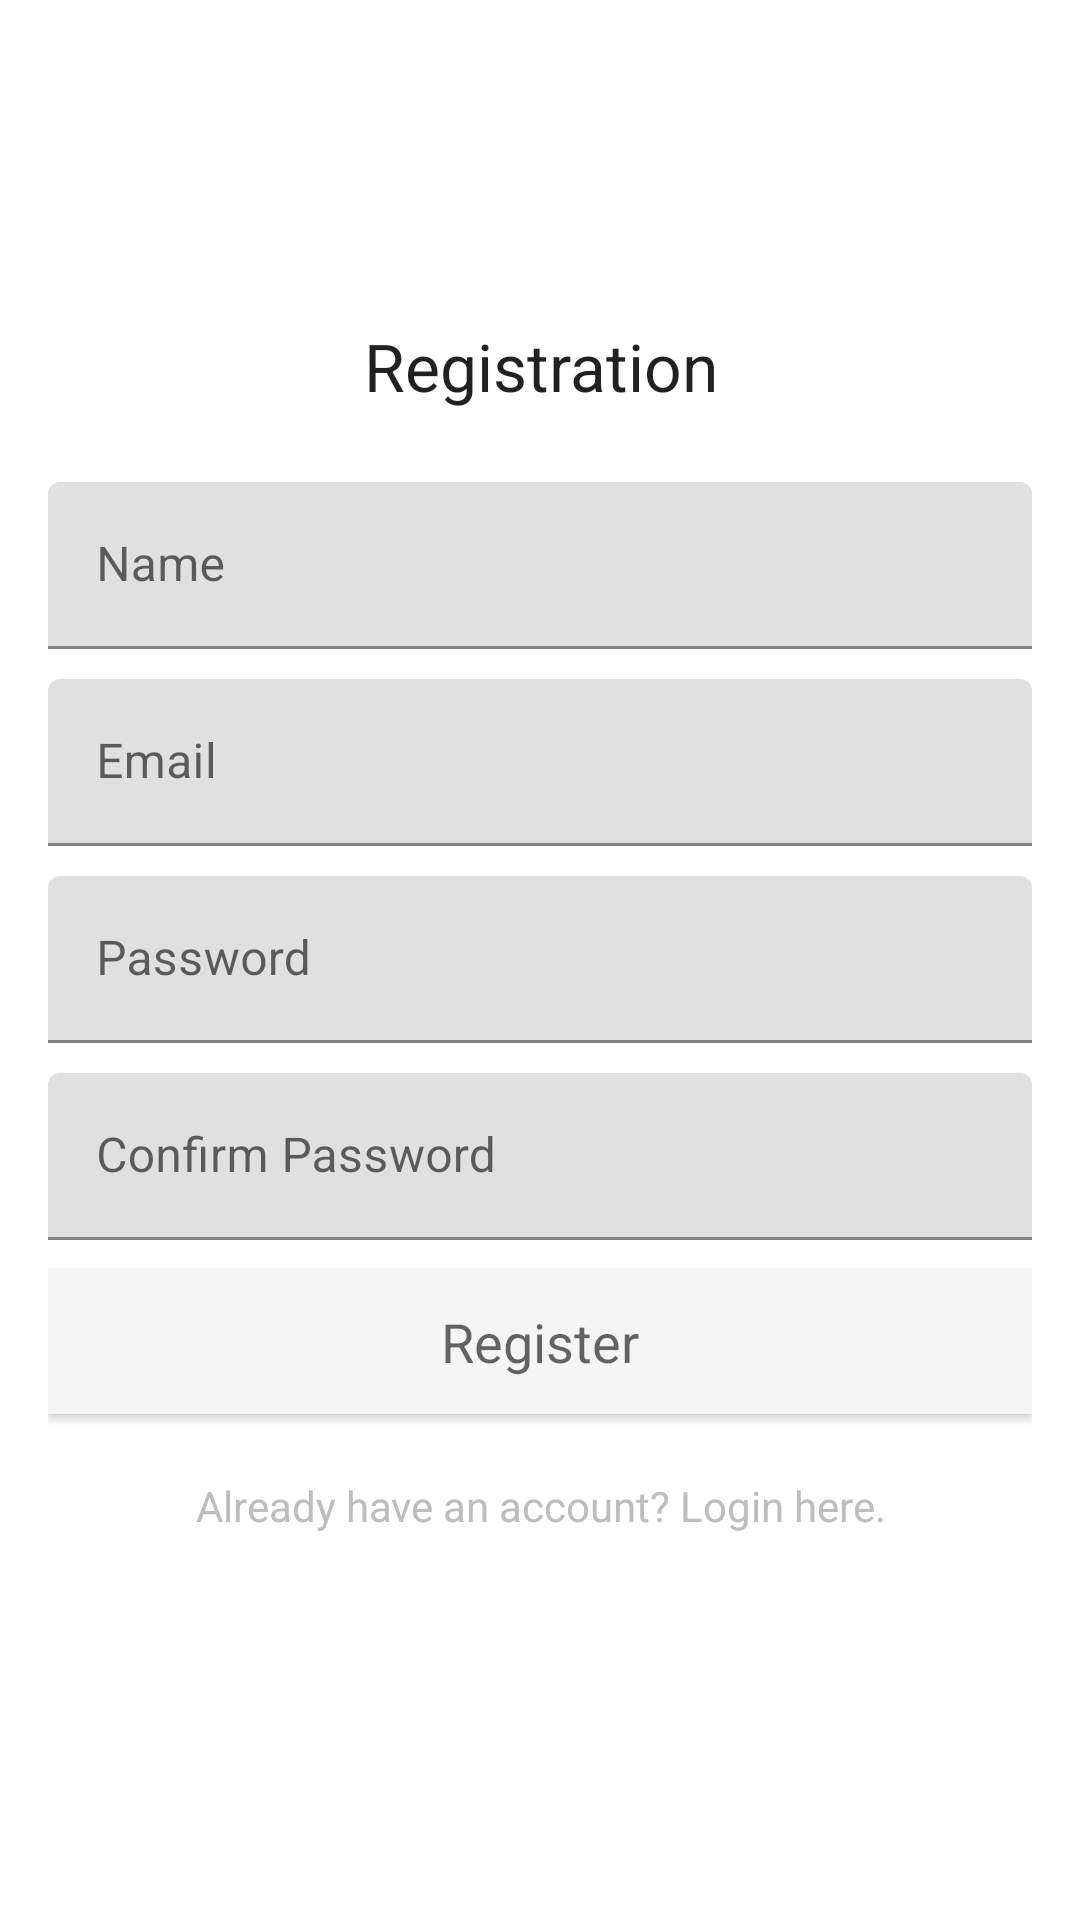

The Android layout XML behind this screen, and the referenced resources:
<!-- AndroidManifest.xml: application theme Theme.EasyMove -->
<!-- res/layout/activity_registration.xml -->
<?xml version="1.0" encoding="utf-8"?>
<LinearLayout xmlns:android="http://schemas.android.com/apk/res/android"
    xmlns:app="http://schemas.android.com/apk/res-auto"
    xmlns:tools="http://schemas.android.com/tools"
    android:id="@+id/main"
    android:orientation="vertical"
    android:gravity="center"
    android:layout_width="match_parent"
    android:layout_height="match_parent"
    tools:context=".RegistrationActivity">

    <ScrollView
        android:layout_width="match_parent"
        android:layout_height="wrap_content">

        <LinearLayout
            android:layout_width="match_parent"
            android:orientation="vertical"
            android:gravity="center"
            android:layout_height="wrap_content"
            android:padding="16dp">

            <TextView
                android:layout_width="match_parent"
                android:layout_height="wrap_content"
                android:text="Registration"
                android:gravity="center"
                android:textAppearance="@style/TextAppearance.AppCompat.Large"
                android:layout_marginBottom="24dp"/>

            
            <com.google.android.material.textfield.TextInputLayout
                android:layout_width="match_parent"
                android:layout_height="wrap_content"
                android:layout_marginBottom="10dp"
                android:hint="Name">

                <com.google.android.material.textfield.TextInputEditText
                    android:layout_width="match_parent"
                    android:layout_height="wrap_content"
                    android:id="@+id/name_reg"
                    android:inputType="textPersonName"/>
            </com.google.android.material.textfield.TextInputLayout>

            
            <com.google.android.material.textfield.TextInputLayout
                android:layout_width="match_parent"
                android:layout_height="wrap_content"
                android:layout_marginBottom="10dp"
                android:hint="Email">

                <com.google.android.material.textfield.TextInputEditText
                    android:layout_width="match_parent"
                    android:layout_height="wrap_content"
                    android:id="@+id/email_reg"
                    android:inputType="textEmailAddress"/>
            </com.google.android.material.textfield.TextInputLayout>

            
            <com.google.android.material.textfield.TextInputLayout
                android:layout_width="match_parent"
                android:layout_height="wrap_content"
                android:layout_marginBottom="10dp"
                android:hint="Password">

                <com.google.android.material.textfield.TextInputEditText
                    android:layout_width="match_parent"
                    android:layout_height="wrap_content"
                    android:id="@+id/password_reg"
                    android:inputType="textPassword"/>
            </com.google.android.material.textfield.TextInputLayout>

            
            <com.google.android.material.textfield.TextInputLayout
                android:layout_width="match_parent"
                android:layout_height="wrap_content"
                android:layout_marginBottom="10dp"
                android:hint="Confirm Password">

                <com.google.android.material.textfield.TextInputEditText
                    android:layout_width="match_parent"
                    android:layout_height="wrap_content"
                    android:id="@+id/confirm_password_reg"
                    android:inputType="textPassword"/>
            </com.google.android.material.textfield.TextInputLayout>

            
            <Button
                android:layout_width="match_parent"
                android:layout_height="wrap_content"
                android:layout_marginBottom="16dp"
                android:text="Register"
                android:id="@+id/btn_reg"
                android:textAppearance="@style/TextAppearance.AppCompat.Medium"
                android:background="@drawable/button_background" />

            
            <TextView
                android:layout_width="match_parent"
                android:layout_height="wrap_content"
                android:gravity="center"
                android:id="@+id/sign_in"
                android:text="Already have an account? Login here."
                android:padding="5dp"
                android:textColor="@color/colorAccent"
                android:layout_marginBottom="16dp"/>
        </LinearLayout>
    </ScrollView>

</LinearLayout>
<!-- resources referenced by this layout -->
<resources>
  <color name="colorAccent">#BDBDBD</color>
  <!-- drawable button_background (drawable) -->
  <?xml version="1.0" encoding="utf-8"?>
  <selector xmlns:android="http://schemas.android.com/apk/res/android">
      
      <item android:state_pressed="true" android:drawable="@color/buttonPressedBackground" />
      
      <item android:drawable="@color/buttonDefaultBackground" />
  </selector>
  <style name="Theme.EasyMove" parent="Theme.MaterialComponents.DayNight.DarkActionBar">
          
          <item name="colorPrimary">@color/colorPrimary</item>
          <item name="colorPrimaryDark">@color/colorPrimaryDark</item>
          <item name="colorAccent">@color/colorAccent</item>
          
      </style>
  <color name="buttonPressedBackground">#2196F3</color>
  <color name="buttonDefaultBackground">#F5F5F5</color>
  <color name="colorPrimary">#FFFFFF</color>
  <color name="colorPrimaryDark">#E0E0E0</color>
</resources>
